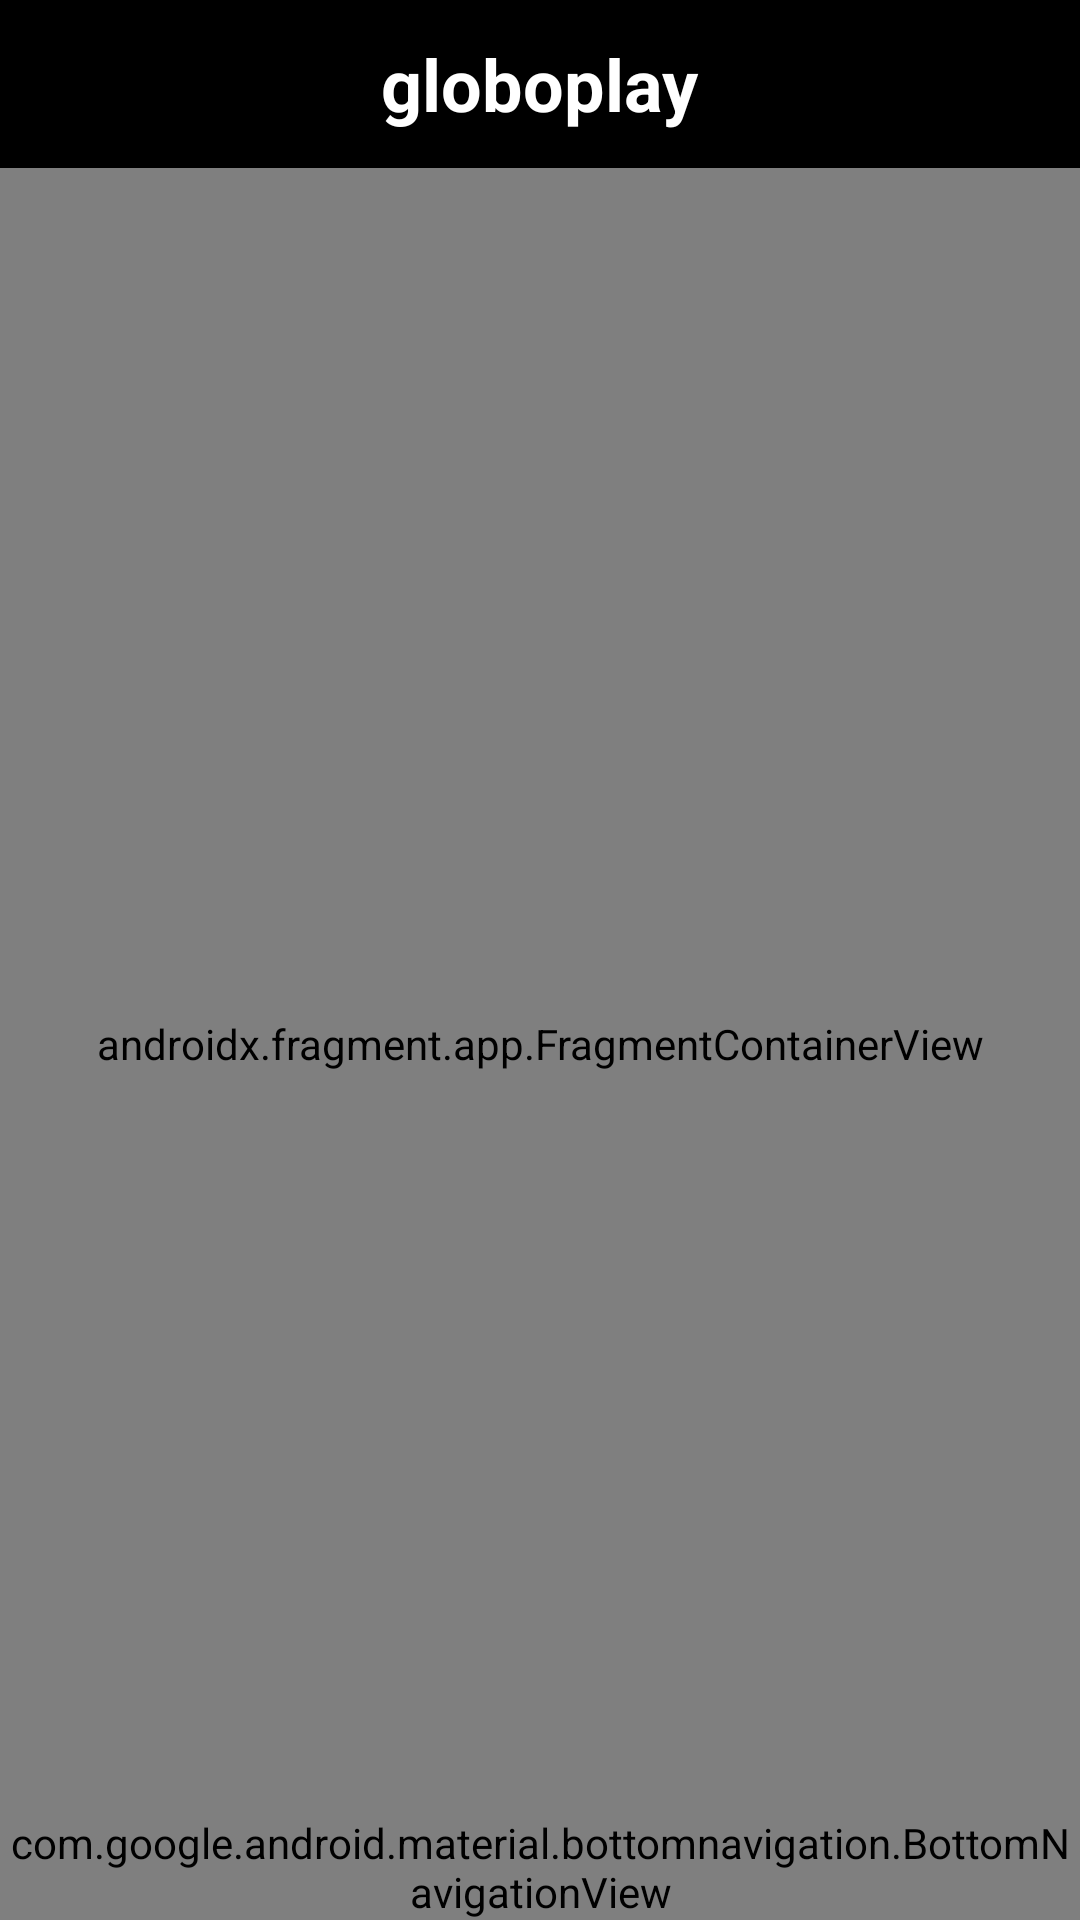

Android layout source for this screen:
<!-- AndroidManifest.xml: application theme Theme.DesafioGlobo -->
<!-- res/layout/activity_main.xml -->
<?xml version="1.0" encoding="utf-8"?>
<androidx.drawerlayout.widget.DrawerLayout xmlns:android="http://schemas.android.com/apk/res/android"
    xmlns:app="http://schemas.android.com/apk/res-auto"
    android:id="@+id/drawerLayout"
    xmlns:tools="http://schemas.android.com/tools"
    android:layout_width="match_parent"
    android:layout_height="match_parent"
    tools:context=".MainActivity">

    <LinearLayout
        android:layout_width="match_parent"
        android:layout_height="match_parent"
        android:orientation="vertical"
        app:layout_constraintBottom_toBottomOf="parent"
        app:layout_constraintEnd_toEndOf="parent"
        app:layout_constraintStart_toStartOf="parent"
        app:layout_constraintTop_toTopOf="parent">

        <include
           android:id="@+id/toolbarInclude"
           layout="@layout/toolbar"
           android:layout_width="match_parent"
           android:layout_height="wrap_content" />

        <androidx.constraintlayout.widget.ConstraintLayout
            android:layout_width="match_parent"
            android:layout_height="match_parent">

            <androidx.fragment.app.FragmentContainerView
                android:id="@+id/mainContent"
                android:name="androidx.navigation.fragment.NavHostFragment"
                android:layout_width="match_parent"
                android:layout_height="match_parent"
                app:defaultNavHost="true"
                app:layout_constraintEnd_toEndOf="parent"
                app:layout_constraintStart_toStartOf="parent"
                app:layout_constraintTop_toTopOf="parent"
                app:layout_constraintBottom_toTopOf="@id/bottom_navigation"
                app:navGraph="@navigation/app_navigation" />

            <com.google.android.material.bottomnavigation.BottomNavigationView
                android:id="@+id/bottom_navigation"
                android:layout_width="match_parent"
                android:layout_height="wrap_content"
                android:background="@color/full_black"
                app:itemIconTint="@color/white"
                app:itemTextColor="@color/white"
                app:layout_constraintBottom_toBottomOf="parent"
                app:layout_constraintEnd_toEndOf="parent"
                app:layout_constraintStart_toStartOf="parent"
                app:menu="@menu/bottom_navigation_menu" />
        </androidx.constraintlayout.widget.ConstraintLayout>
    </LinearLayout>
</androidx.drawerlayout.widget.DrawerLayout>
<!-- res/layout/toolbar.xml (included above) -->
<?xml version="1.0" encoding="utf-8"?>
<androidx.appcompat.widget.Toolbar xmlns:android="http://schemas.android.com/apk/res/android"
    xmlns:app="http://schemas.android.com/apk/res-auto"
    xmlns:tools="http://schemas.android.com/tools"
    android:id="@+id/toolbar"
    android:layout_width="match_parent"
    android:layout_height="wrap_content"
    android:background="@color/full_black"
    app:title=" "
    android:fitsSystemWindows="true"
    android:minHeight="?attr/actionBarSize" >

    <TextView
        android:id="@+id/toolbarTitle"
        android:layout_width="wrap_content"
        android:layout_height="wrap_content"
        android:layout_gravity="center"
        android:textColor="@color/white"
        android:text="globoplay"
        android:textSize="24sp"
        android:textStyle="bold"
        tools:layout_editor_absoluteX="173dp"
        tools:layout_editor_absoluteY="18dp" />
</androidx.appcompat.widget.Toolbar>
<!-- resources referenced by this layout -->
<resources>
  <color name="full_black">#000000</color>
  <color name="white">#FFFFFFFF</color>
  <style name="Theme.DesafioGlobo" parent="Theme.MaterialComponents.DayNight.NoActionBar">
          
          <item name="colorPrimary">@color/purple_500</item>
          <item name="colorPrimaryVariant">@color/full_black</item>
          <item name="colorOnPrimary">@color/white</item>
          
          <item name="colorSecondary">@color/teal_200</item>
          <item name="colorSecondaryVariant">@color/teal_700</item>
          <item name="colorOnSecondary">@color/black</item>
          
          <item name="android:statusBarColor" tools:targetApi="l">?attr/colorPrimaryVariant</item>
          
      </style>
  <color name="purple_500">#FF6200EE</color>
  <color name="teal_200">#FF03DAC5</color>
  <color name="teal_700">#FF018786</color>
  <color name="black">#1e1f1e</color>
</resources>
